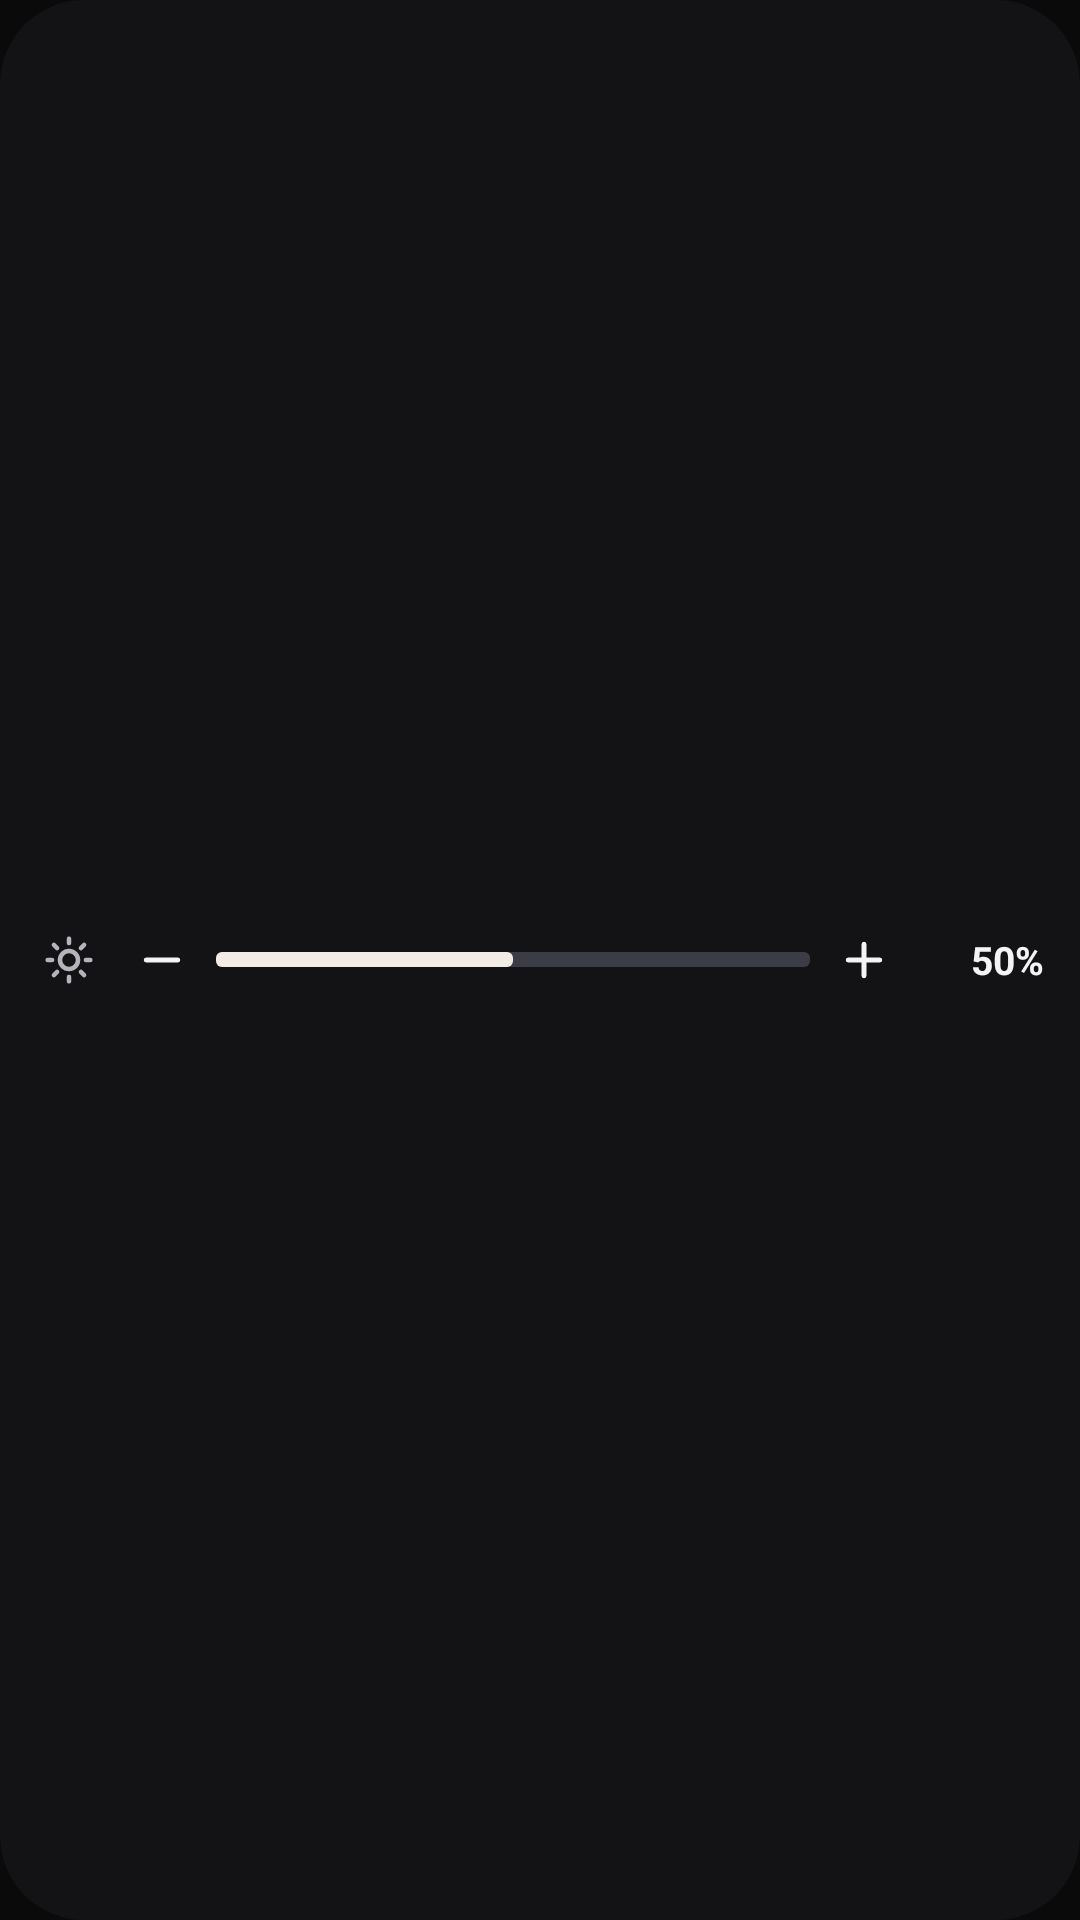

Write the Android layout XML for this screen, with the resource values it uses.
<!-- AndroidManifest.xml: application theme Theme.Darker -->
<!-- res/layout/widget_brightness.xml -->
<?xml version="1.0" encoding="utf-8"?>
<FrameLayout xmlns:android="http://schemas.android.com/apk/res/android"
             android:id="@android:id/background"
             android:layout_width="match_parent"
             android:layout_height="match_parent"
             android:background="@drawable/widget_bg"
             android:paddingStart="14dp"
             android:paddingEnd="12dp">

    <include
            layout="@layout/widget_row_brightness"
            android:layout_width="match_parent"
            android:layout_height="48dp"
            android:layout_gravity="center_vertical"/>
</FrameLayout>
<!-- res/layout/widget_row_brightness.xml (included above) -->
<?xml version="1.0" encoding="utf-8"?>
<LinearLayout xmlns:android="http://schemas.android.com/apk/res/android"
              xmlns:tools="http://schemas.android.com/tools"
              tools:ignore="UseAppTint,HardcodedText"
              android:layout_width="match_parent"
              android:layout_height="match_parent"
              android:gravity="center_vertical"
              android:orientation="horizontal">

    <ImageView
            android:layout_width="18dp"
            android:layout_height="18dp"
            android:src="@drawable/ic_sun"
            android:tint="@color/muted"
            android:importantForAccessibility="no"/>

    <ImageView
            android:id="@+id/w_bright_minus"
            android:layout_width="36dp"
            android:layout_height="36dp"
            android:layout_marginStart="4dp"
            android:padding="9dp"
            android:background="@drawable/widget_step_bg"
            android:src="@drawable/ic_minus"
            android:tint="@color/text"
            android:contentDescription="@string/bright_less"/>

    <ProgressBar
            android:id="@+id/w_bright_bar"
            style="?android:attr/progressBarStyleHorizontal"
            android:layout_width="0dp"
            android:layout_height="5dp"
            android:layout_weight="1"
            android:minHeight="5dp"
            android:maxHeight="5dp"
            android:max="100"
            android:progress="50"
            android:progressDrawable="@drawable/widget_progress"/>

    <ImageView
            android:id="@+id/w_bright_plus"
            android:layout_width="36dp"
            android:layout_height="36dp"
            android:padding="9dp"
            android:background="@drawable/widget_step_bg"
            android:src="@drawable/ic_plus"
            android:tint="@color/text"
            android:contentDescription="@string/bright_more"/>

    <TextView
            android:id="@+id/w_bright_value"
            android:layout_width="42dp"
            android:layout_height="wrap_content"
            android:gravity="end"
            android:maxLines="1"
            android:text="50%"
            android:textSize="13sp"
            android:textStyle="bold"
            android:textColor="@color/text"/>
</LinearLayout>
<!-- resources referenced by this layout -->
<resources>
  <color name="muted">#FFB4B4BC</color>
  <color name="text">#FFF4F4F6</color>
  <!-- drawable ic_minus (drawable) -->
  <vector xmlns:android="http://schemas.android.com/apk/res/android" android:width="24dp" android:height="24dp" android:viewportWidth="24" android:viewportHeight="24">
      <path android:strokeColor="#FFFFFFFF" android:strokeWidth="2.2" android:strokeLineCap="round"
            android:pathData="M5,12h14"/>
  </vector>
  <!-- drawable ic_plus (drawable) -->
  <vector xmlns:android="http://schemas.android.com/apk/res/android" android:width="24dp" android:height="24dp" android:viewportWidth="24" android:viewportHeight="24">
      <path android:strokeColor="#FFFFFFFF" android:strokeWidth="2.2" android:strokeLineCap="round"
            android:pathData="M5,12h14M12,5v14"/>
  </vector>
  <!-- drawable ic_sun (drawable) -->
  <vector xmlns:android="http://schemas.android.com/apk/res/android" android:width="24dp" android:height="24dp" android:viewportWidth="24" android:viewportHeight="24">
      <path android:strokeColor="#FFFFFFFF" android:strokeWidth="2"
            android:pathData="M12,8a4,4 0,1 1,0 8a4,4 0,1 1,0 -8z"/>
      <path android:strokeColor="#FFFFFFFF" android:strokeWidth="2" android:strokeLineCap="round"
            android:pathData="M12,2.5v2M12,19.5v2M2.5,12h2M19.5,12h2M5.3,5.3l1.4,1.4M17.3,17.3l1.4,1.4M5.3,18.7l1.4,-1.4M17.3,6.7l1.4,-1.4"/>
  </vector>
  <!-- drawable widget_bg (drawable) -->
  <?xml version="1.0" encoding="utf-8"?>
  <shape xmlns:android="http://schemas.android.com/apk/res/android" android:shape="rectangle">
      <solid android:color="@color/widget_bg"/>
      <corners android:radius="28dp"/>
  </shape>
  <!-- drawable widget_progress (drawable) -->
  <?xml version="1.0" encoding="utf-8"?>
  <layer-list xmlns:android="http://schemas.android.com/apk/res/android">
      <item android:id="@android:id/background">
          <shape>
              <corners android:radius="2dp"/>
              <solid android:color="@color/line"/>
          </shape>
      </item>
      <item android:id="@android:id/progress">
          <scale android:scaleWidth="100%">
              <shape>
                  <corners android:radius="2dp"/>
                  <solid android:color="@color/accent"/>
              </shape>
          </scale>
      </item>
  </layer-list>
  <!-- drawable widget_step_bg (drawable) -->
  <?xml version="1.0" encoding="utf-8"?>
  <ripple xmlns:android="http://schemas.android.com/apk/res/android" android:color="#33FFFFFF">
      <item android:id="@android:id/mask">
          <shape android:shape="oval"><solid android:color="#FFFFFFFF"/></shape>
      </item>
  </ripple>
  <string name="bright_less">Lower brightness</string>
  <string name="bright_more">Raise brightness</string>
  <style name="Theme.Darker" parent="android:Theme.Material.NoActionBar">
          <item name="android:colorPrimary">@color/accent</item>
          <item name="android:colorAccent">@color/accent</item>
          <item name="android:colorControlHighlight">#33F2EDE4</item>
          <item name="android:colorBackground">@color/ink</item>
          <item name="android:windowBackground">@color/ink</item>
          <item name="android:statusBarColor">@color/ink</item>
          <item name="android:navigationBarColor">@color/ink</item>
          <item name="android:windowLightStatusBar">false</item>
      </style>
  <color name="widget_bg">#F5141416</color>
  <color name="line">#FF3C3C44</color>
  <color name="accent">#FFF2EDE4</color>
  <color name="ink">#FF0A0A0B</color>
</resources>
